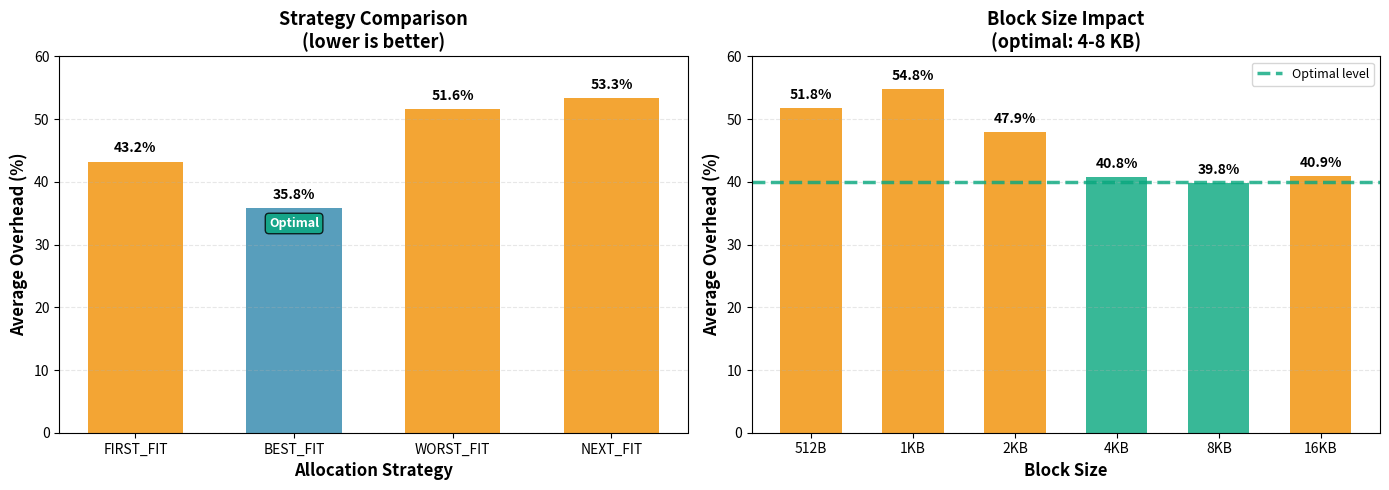

Recreate this plot in Python.
#!/usr/bin/env python3
"""
Simplified fragmentation visualization - only key results for presentation
"""

import matplotlib.pyplot as plt
import numpy as np

# Data from fragmentation benchmark results
strategies = ['FIRST_FIT', 'BEST_FIT', 'WORST_FIT', 'NEXT_FIT']
avg_overhead = [43.22, 35.81, 51.59, 53.34]

# Block size data
block_sizes = ['512B', '1KB', '2KB', '4KB', '8KB', '16KB']
block_overhead = [51.76, 54.83, 47.92, 40.76, 39.76, 40.92]

# Create single figure with two key plots
fig, (ax1, ax2) = plt.subplots(1, 2, figsize=(14, 5))

# Plot 1: Strategy comparison
x = np.arange(len(strategies))
colors = ['#2E86AB' if s == 'BEST_FIT' else '#F18F01' for s in strategies]

bars1 = ax1.bar(x, avg_overhead, color=colors, alpha=0.8, width=0.6)

ax1.set_xlabel('Allocation Strategy', fontsize=12, fontweight='bold')
ax1.set_ylabel('Average Overhead (%)', fontsize=12, fontweight='bold')
ax1.set_title('Strategy Comparison\n(lower is better)', fontsize=13, fontweight='bold')
ax1.set_xticks(x)
ax1.set_xticklabels(strategies, rotation=0, fontsize=10)
ax1.grid(axis='y', alpha=0.3, linestyle='--')
ax1.set_ylim(0, 60)

# Add value labels
for i, (bar, val) in enumerate(zip(bars1, avg_overhead)):
    ax1.text(bar.get_x() + bar.get_width()/2., val + 1,
             f'{val:.1f}%',
             ha='center', va='bottom', fontsize=10, fontweight='bold')

# Highlight best strategy
best_idx = avg_overhead.index(min(avg_overhead))
ax1.text(best_idx, avg_overhead[best_idx] - 3, 'Optimal',
         ha='center', fontsize=9, fontweight='bold', color='white',
         bbox=dict(boxstyle='round,pad=0.3', facecolor='#06A77D', alpha=0.8))

# Plot 2: Block size impact
x2 = np.arange(len(block_sizes))
colors2 = ['#06A77D' if bs in ['4KB', '8KB'] else '#F18F01' for bs in block_sizes]

bars2 = ax2.bar(x2, block_overhead, color=colors2, alpha=0.8, width=0.6)

ax2.set_xlabel('Block Size', fontsize=12, fontweight='bold')
ax2.set_ylabel('Average Overhead (%)', fontsize=12, fontweight='bold')
ax2.set_title('Block Size Impact\n(optimal: 4-8 KB)', fontsize=13, fontweight='bold')
ax2.set_xticks(x2)
ax2.set_xticklabels(block_sizes, fontsize=10)
ax2.grid(axis='y', alpha=0.3, linestyle='--')
ax2.set_ylim(0, 60)

# Add value labels
for bar, val in zip(bars2, block_overhead):
    ax2.text(bar.get_x() + bar.get_width()/2., val + 1,
             f'{val:.1f}%',
             ha='center', va='bottom', fontsize=10, fontweight='bold')

# Show optimal range with a simple horizontal line
ax2.axhline(y=40, color='#06A77D', linestyle='--', linewidth=2.5, alpha=0.8, label='Optimal level')
ax2.legend(fontsize=9, loc='upper right')

plt.tight_layout()
plt.savefig('fragmentation_simple.png', dpi=300, bbox_inches='tight')
print("Graph saved: fragmentation_simple.png")

print("\n=== Key Results ===")
print(f"Best strategy: BEST_FIT ({min(avg_overhead):.1f}% overhead)")
print(f"Optimal block size: 4-8KB (~{np.mean([block_overhead[3], block_overhead[4]]):.1f}% overhead)")
print(f"BEST_FIT is {((avg_overhead[0] - avg_overhead[1]) / avg_overhead[1] * 100):.1f}% more efficient than FIRST_FIT")
